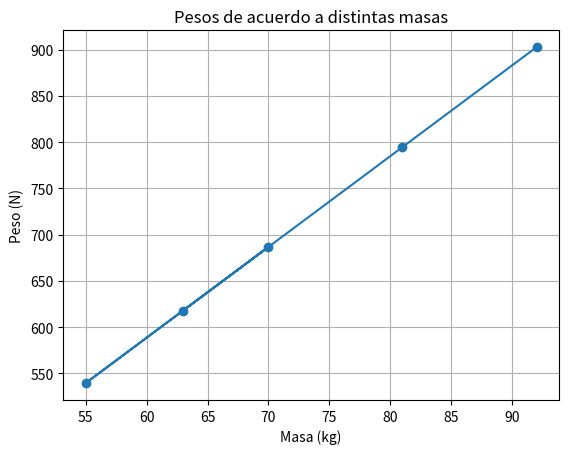

Recreate this plot in Python.
import numpy as np
import matplotlib.pyplot as plt
masas = np.array([63, 70, 55, 81, 92])
gravedad = 9.81
pesos = masas * gravedad
plt.plot(masas, pesos, marker="o") #plt.scatter representa sin unir los puntos
#lo de marker hace que se vea el puntito en la linea, sino lo pongo solo se ve la linea
plt.title("Pesos de acuerdo a distintas masas")
plt.xlabel("Masa (kg)")
plt.ylabel("Peso (N)")
plt.grid(True)#esto es la cuadricula de fondo
plt.show()
